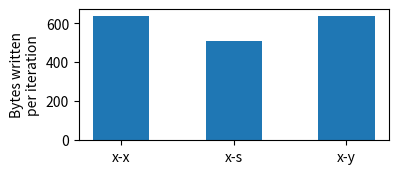

Here is the Python script that generated this plot: (Note: this script raises an exception after producing the figure.)
import sys
import matplotlib
import numpy as np
import matplotlib.pyplot as plt
import os
matplotlib.use("pgf")
#matplotlib.rc('font',**{'family':'sans-serif','sans-serif':['Source Sans Pro']})
#matplotlib.rcParams['pdf.fonttype'] = 42
#matplotlib.rcParams['font.family'] = "sans-serif"

plt.figure(num=None, figsize=(4, 3), facecolor='w', edgecolor='k')
#matplotlib.rcParams.update({'font.size': 10})

values_f = [640, 512, 640]

fig, ax = plt.subplots(figsize=(4, 1.7))

index = np.arange(len(values_f))
bar_width = 0.5

#opacity = 0.4
#error_config = {'ecolor': '0.3'}

rects1 = ax.bar(index, values_f, bar_width,
                # error_kw=error_config
                )

# ax.set_xlabel('')
ax.set_ylabel('Bytes written\nper iteration')
#ax.set_title('Scores by group and gender')
ax.set_xticks(index)
ax.set_xticklabels(('x-x', 'x-s', 'x-y'))
# ax.legend()

fig.tight_layout()


output = sys.argv[1]
plt.savefig(output)
